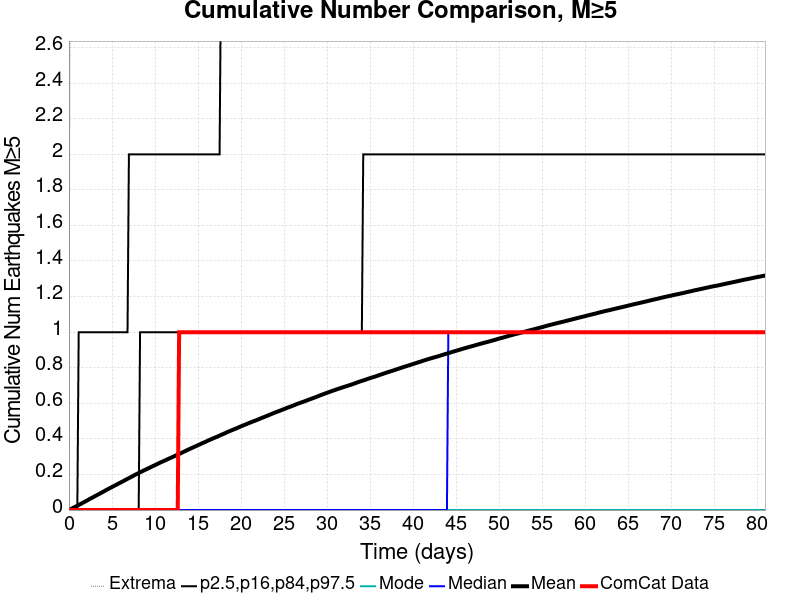

Data behind this chart, as committed beside it:
Time (days), ComCat Data, Simulation Mean, Simulation Median, Simulation Mode, Simulation Minimum, Simulation Maximum, 2.5 %-ile, 16 %-ile, 84 %-ile, 97.5 %-ile
0.0, 0.0, 0.0, 0.0, 0.0, 0.0, 0.0, 0.0, 0.0, 0.0, 0.0
0.1621, 0.0, 0.00391, 0.0, 0.0, 0.0, 4.0, 0.0, 0.0, 0.0, 0.0
0.3243, 0.0, 0.00806, 0.0, 0.0, 0.0, 8.0, 0.0, 0.0, 0.0, 0.0
0.4864, 0.0, 0.01221, 0.0, 0.0, 0.0, 8.0, 0.0, 0.0, 0.0, 0.0
0.6485, 0.0, 0.01641, 0.0, 0.0, 0.0, 8.0, 0.0, 0.0, 0.0, 0.0
0.8107, 0.0, 0.02038, 0.0, 0.0, 0.0, 8.0, 0.0, 0.0, 0.0, 0.0
0.9728, 0.0, 0.02442, 0.0, 0.0, 0.0, 8.0, 0.0, 0.0, 0.0, 0.0
1.135, 0.0, 0.02874, 0.0, 0.0, 0.0, 9.0, 0.0, 0.0, 0.0, 1.0
1.297, 0.0, 0.03287, 0.0, 0.0, 0.0, 10.0, 0.0, 0.0, 0.0, 1.0
1.459, 0.0, 0.03705, 0.0, 0.0, 0.0, 11.0, 0.0, 0.0, 0.0, 1.0
1.621, 0.0, 0.04134, 0.0, 0.0, 0.0, 13.0, 0.0, 0.0, 0.0, 1.0
1.783, 0.0, 0.04529, 0.0, 0.0, 0.0, 14.0, 0.0, 0.0, 0.0, 1.0
1.946, 0.0, 0.04964, 0.0, 0.0, 0.0, 16.0, 0.0, 0.0, 0.0, 1.0
2.108, 0.0, 0.05379, 0.0, 0.0, 0.0, 16.0, 0.0, 0.0, 0.0, 1.0
2.27, 0.0, 0.05807, 0.0, 0.0, 0.0, 17.0, 0.0, 0.0, 0.0, 1.0
2.432, 0.0, 0.06288, 0.0, 0.0, 0.0, 17.0, 0.0, 0.0, 0.0, 1.0
2.594, 0.0, 0.06675, 0.0, 0.0, 0.0, 17.0, 0.0, 0.0, 0.0, 1.0
2.756, 0.0, 0.07074, 0.0, 0.0, 0.0, 17.0, 0.0, 0.0, 0.0, 1.0
2.918, 0.0, 0.0751, 0.0, 0.0, 0.0, 17.0, 0.0, 0.0, 0.0, 1.0
3.08, 0.0, 0.07954, 0.0, 0.0, 0.0, 17.0, 0.0, 0.0, 0.0, 1.0
3.243, 0.0, 0.08377, 0.0, 0.0, 0.0, 17.0, 0.0, 0.0, 0.0, 1.0
3.405, 0.0, 0.08769, 0.0, 0.0, 0.0, 17.0, 0.0, 0.0, 0.0, 1.0
3.567, 0.0, 0.09189, 0.0, 0.0, 0.0, 18.0, 0.0, 0.0, 0.0, 1.0
3.729, 0.0, 0.09632, 0.0, 0.0, 0.0, 18.0, 0.0, 0.0, 0.0, 1.0
3.891, 0.0, 0.1005, 0.0, 0.0, 0.0, 18.0, 0.0, 0.0, 0.0, 1.0
4.053, 0.0, 0.1047, 0.0, 0.0, 0.0, 18.0, 0.0, 0.0, 0.0, 1.0
4.215, 0.0, 0.1095, 0.0, 0.0, 0.0, 18.0, 0.0, 0.0, 0.0, 1.0
4.378, 0.0, 0.1138, 0.0, 0.0, 0.0, 18.0, 0.0, 0.0, 0.0, 1.0
4.54, 0.0, 0.1178, 0.0, 0.0, 0.0, 18.0, 0.0, 0.0, 0.0, 1.0
4.702, 0.0, 0.122, 0.0, 0.0, 0.0, 18.0, 0.0, 0.0, 0.0, 1.0
4.864, 0.0, 0.1262, 0.0, 0.0, 0.0, 18.0, 0.0, 0.0, 0.0, 1.0
5.026, 0.0, 0.1302, 0.0, 0.0, 0.0, 18.0, 0.0, 0.0, 0.0, 1.0
5.188, 0.0, 0.1343, 0.0, 0.0, 0.0, 18.0, 0.0, 0.0, 0.0, 1.0
5.35, 0.0, 0.1383, 0.0, 0.0, 0.0, 18.0, 0.0, 0.0, 0.0, 1.0
5.512, 0.0, 0.1423, 0.0, 0.0, 0.0, 18.0, 0.0, 0.0, 0.0, 1.0
5.675, 0.0, 0.1464, 0.0, 0.0, 0.0, 18.0, 0.0, 0.0, 0.0, 1.0
5.837, 0.0, 0.1508, 0.0, 0.0, 0.0, 18.0, 0.0, 0.0, 0.0, 1.0
5.999, 0.0, 0.1546, 0.0, 0.0, 0.0, 18.0, 0.0, 0.0, 0.0, 1.0
6.161, 0.0, 0.1587, 0.0, 0.0, 0.0, 18.0, 0.0, 0.0, 0.0, 1.0
6.323, 0.0, 0.163, 0.0, 0.0, 0.0, 18.0, 0.0, 0.0, 0.0, 1.0
6.485, 0.0, 0.1672, 0.0, 0.0, 0.0, 18.0, 0.0, 0.0, 0.0, 1.0
6.647, 0.0, 0.1715, 0.0, 0.0, 0.0, 18.0, 0.0, 0.0, 0.0, 1.0
6.81, 0.0, 0.1756, 0.0, 0.0, 0.0, 18.0, 0.0, 0.0, 0.0, 1.0
6.972, 0.0, 0.1794, 0.0, 0.0, 0.0, 18.0, 0.0, 0.0, 0.0, 2.0
7.134, 0.0, 0.1837, 0.0, 0.0, 0.0, 18.0, 0.0, 0.0, 0.0, 2.0
7.296, 0.0, 0.1878, 0.0, 0.0, 0.0, 19.0, 0.0, 0.0, 0.0, 2.0
7.458, 0.0, 0.1918, 0.0, 0.0, 0.0, 19.0, 0.0, 0.0, 0.0, 2.0
7.62, 0.0, 0.1963, 0.0, 0.0, 0.0, 19.0, 0.0, 0.0, 0.0, 2.0
7.782, 0.0, 0.2003, 0.0, 0.0, 0.0, 19.0, 0.0, 0.0, 0.0, 2.0
7.944, 0.0, 0.2043, 0.0, 0.0, 0.0, 19.0, 0.0, 0.0, 0.0, 2.0
8.107, 0.0, 0.2082, 0.0, 0.0, 0.0, 19.0, 0.0, 0.0, 0.0, 2.0
8.269, 0.0, 0.2123, 0.0, 0.0, 0.0, 19.0, 0.0, 0.0, 1.0, 2.0
8.431, 0.0, 0.216, 0.0, 0.0, 0.0, 19.0, 0.0, 0.0, 1.0, 2.0
8.593, 0.0, 0.2198, 0.0, 0.0, 0.0, 19.0, 0.0, 0.0, 1.0, 2.0
8.755, 0.0, 0.2239, 0.0, 0.0, 0.0, 19.0, 0.0, 0.0, 1.0, 2.0
8.917, 0.0, 0.2276, 0.0, 0.0, 0.0, 19.0, 0.0, 0.0, 1.0, 2.0
9.079, 0.0, 0.2311, 0.0, 0.0, 0.0, 19.0, 0.0, 0.0, 1.0, 2.0
9.241, 0.0, 0.235, 0.0, 0.0, 0.0, 19.0, 0.0, 0.0, 1.0, 2.0
9.404, 0.0, 0.2389, 0.0, 0.0, 0.0, 19.0, 0.0, 0.0, 1.0, 2.0
9.566, 0.0, 0.2425, 0.0, 0.0, 0.0, 20.0, 0.0, 0.0, 1.0, 2.0
... 440 more rows
